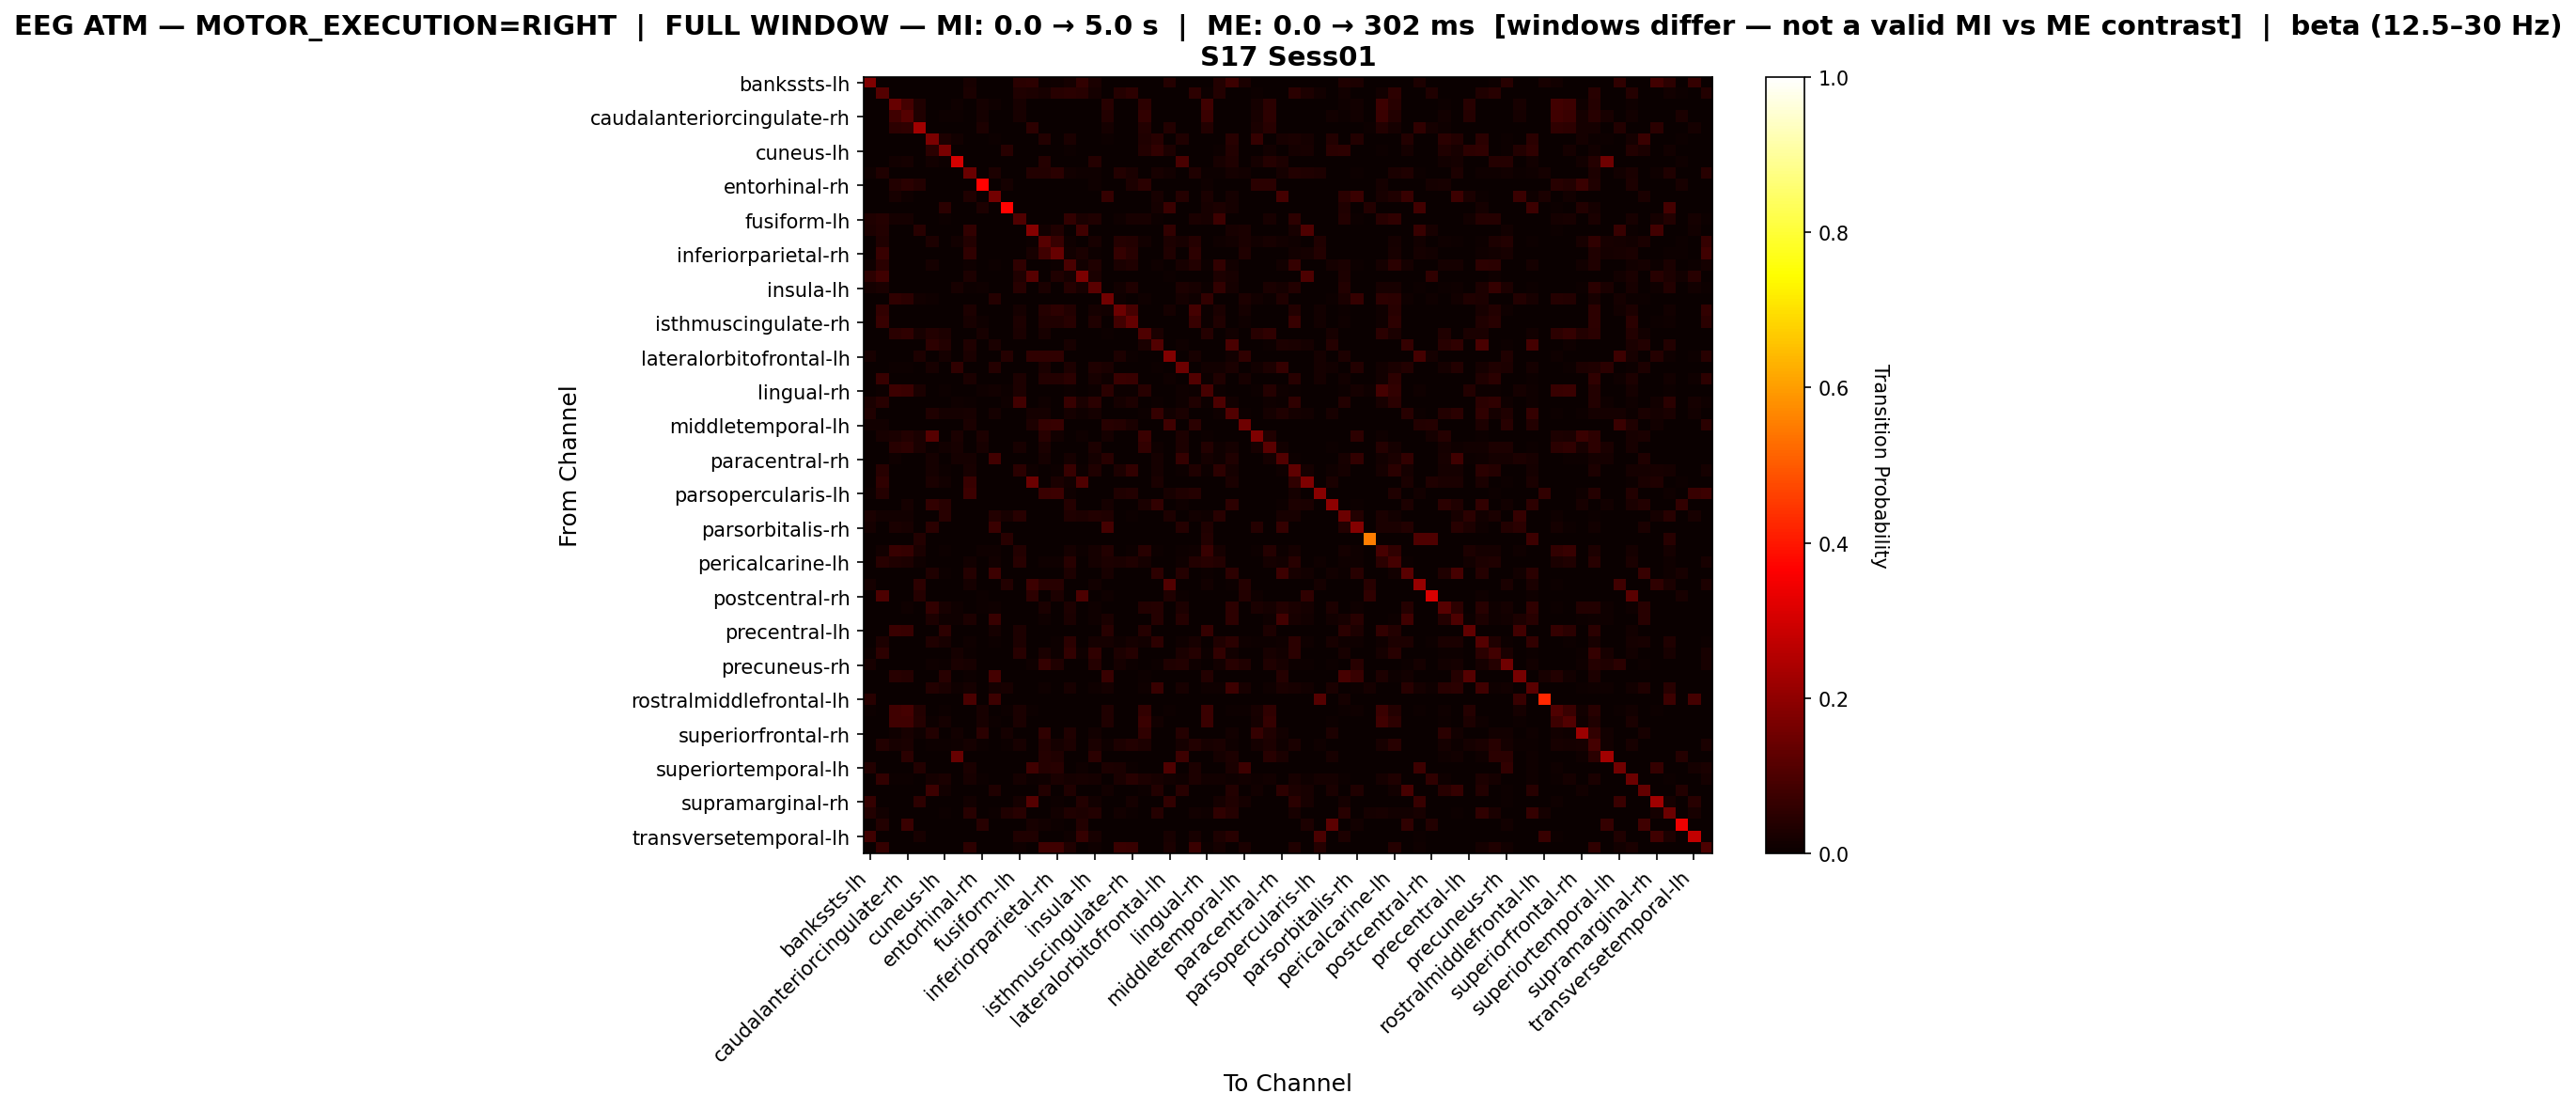

The data file committed next to this chart (first rows):
, bankssts-lh, bankssts-rh, caudalanteriorcingulate-lh, caudalanteriorcingulate-rh, caudalmiddlefrontal-lh, caudalmiddlefrontal-rh, cuneus-lh, cuneus-rh, entorhinal-lh, entorhinal-rh, frontalpole-lh, frontalpole-rh, fusiform-lh, fusiform-rh, inferiorparietal-lh, inferiorparietal-rh, inferiortemporal-lh, inferiortemporal-rh, insula-lh, insula-rh, isthmuscingulate-lh, isthmuscingulate-rh, lateraloccipital-lh
bankssts-lh, 0.1779, 0.0, 0.0, 0.0, 0.0, 0.0, 0.0, 0.0, 0.01976, 0.0, 0.0, 0.0, 0.04743, 0.05138, 0.003953, 0.007905, 0.01581, 0.05929, 0.02372, 0.0, 0.0, 0.0, 0.0
bankssts-rh, 0.0, 0.1096, 0.0, 0.0, 0.0, 0.0, 0.0, 0.0, 0.02553, 0.0, 0.0, 0.0, 0.03453, 0.02853, 0.02252, 0.04354, 0.04955, 0.04655, 0.01952, 0.0, 0.04054, 0.05105, 0.0
caudalanteriorcingulate-lh, 0.0, 0.0, 0.1379, 0.08848, 0.03498, 0.0, 0.002058, 0.01029, 0.0, 0.01852, 0.00823, 0.0, 0.02058, 0.0, 0.0, 0.0, 0.0, 0.0, 0.0, 0.04527, 0.0, 0.0, 0.0535
caudalanteriorcingulate-rh, 0.0, 0.0, 0.07847, 0.1107, 0.03421, 0.0, 0.004024, 0.004024, 0.0, 0.01811, 0.0, 0.0, 0.02213, 0.0, 0.0, 0.0, 0.0, 0.0, 0.0, 0.03622, 0.0, 0.0, 0.06036
caudalmiddlefrontal-lh, 0.0, 0.0, 0.05161, 0.05484, 0.2258, 0.0, 0.0, 0.0, 0.0, 0.02903, 0.0, 0.0, 0.0, 0.05161, 0.0, 0.0, 0.0, 0.0, 0.0, 0.01613, 0.0, 0.0, 0.03871
caudalmiddlefrontal-rh, 0.0, 0.0, 0.0, 0.0, 0.0, 0.1691, 0.02899, 0.01208, 0.0, 0.0, 0.007246, 0.0, 0.0, 0.0, 0.03865, 0.0, 0.02657, 0.0, 0.0, 0.007246, 0.0, 0.0, 0.0314
cuneus-lh, 0.0, 0.0, 0.0, 0.0, 0.0, 0.04861, 0.1667, 0.003472, 0.0, 0.0, 0.0, 0.04514, 0.003472, 0.0, 0.0, 0.0, 0.006944, 0.0, 0.0, 0.0, 0.0, 0.0, 0.03819
cuneus-rh, 0.0, 0.0, 0.0124, 0.01653, 0.0, 0.0124, 0.004132, 0.3017, 0.0, 0.0, 0.0, 0.0, 0.0, 0.0, 0.04132, 0.0, 0.0, 0.0, 0.04132, 0.0, 0.0, 0.0, 0.0
entorhinal-lh, 0.009506, 0.03232, 0.0, 0.0, 0.0, 0.0, 0.0, 0.0, 0.1426, 0.0, 0.02852, 0.0, 0.003802, 0.03802, 0.03802, 0.04943, 0.01331, 0.01141, 0.009506, 0.0, 0.03802, 0.02662, 0.0
entorhinal-rh, 0.0, 0.0, 0.03846, 0.04945, 0.03846, 0.0, 0.0, 0.0, 0.0, 0.3681, 0.0, 0.01648, 0.0, 0.0, 0.0, 0.0, 0.0, 0.0, 0.01099, 0.0, 0.0, 0.02747, 0.04945
frontalpole-lh, 0.0, 0.0, 0.02111, 0.01055, 0.0, 0.002639, 0.002639, 0.0, 0.0343, 0.0, 0.1583, 0.0, 0.0, 0.0, 0.0, 0.0, 0.002639, 0.0, 0.0, 0.06332, 0.0, 0.0, 0.0
frontalpole-rh, 0.0, 0.0, 0.0, 0.0, 0.0, 0.0, 0.04972, 0.0, 0.0, 0.02762, 0.0, 0.3702, 0.0, 0.0, 0.0, 0.0, 0.0, 0.0, 0.0, 0.0, 0.0, 0.0, 0.0
fusiform-lh, 0.03299, 0.03918, 0.01649, 0.01856, 0.0, 0.0, 0.006186, 0.0, 0.0, 0.0, 0.0, 0.0, 0.1031, 0.0, 0.0, 0.0, 0.06186, 0.0268, 0.03505, 0.0, 0.01031, 0.02268, 0.02268
fusiform-rh, 0.02813, 0.03836, 0.0, 0.0, 0.04348, 0.0, 0.0, 0.0, 0.06138, 0.0, 0.0, 0.0, 0.0, 0.1841, 0.01279, 0.03325, 0.0, 0.07928, 0.0, 0.0, 0.0, 0.0, 0.0
inferiorparietal-lh, 0.0, 0.03248, 0.0, 0.0, 0.0, 0.02735, 0.0, 0.01538, 0.03761, 0.0, 0.0, 0.0, 0.0, 0.005128, 0.1162, 0.06667, 0.01026, 0.0, 0.02051, 0.0, 0.04103, 0.0359, 0.01197
inferiorparietal-rh, 0.0, 0.0679, 0.0, 0.0, 0.0, 0.0, 0.0, 0.0, 0.05761, 0.0, 0.0, 0.0, 0.0, 0.02263, 0.08025, 0.1399, 0.0144, 0.02675, 0.004115, 0.0, 0.06379, 0.04527, 0.0
inferiortemporal-lh, 0.00995, 0.04809, 0.0, 0.0, 0.0, 0.01658, 0.0, 0.0, 0.008292, 0.0, 0.004975, 0.0, 0.05638, 0.0, 0.003317, 0.004975, 0.09619, 0.01327, 0.03317, 0.0, 0.02488, 0.03483, 0.0
inferiortemporal-rh, 0.05215, 0.07975, 0.0, 0.0, 0.0, 0.0, 0.0, 0.0, 0.03067, 0.0, 0.0, 0.0, 0.03374, 0.1135, 0.0, 0.03374, 0.0184, 0.1718, 0.02454, 0.0, 0.0, 0.0, 0.0
insula-lh, 0.01814, 0.02494, 0.0, 0.0, 0.0, 0.0, 0.0, 0.02041, 0.006803, 0.00907, 0.0, 0.0, 0.04308, 0.0, 0.02494, 0.0, 0.04082, 0.02268, 0.1202, 0.0, 0.01361, 0.03401, 0.0
insula-rh, 0.0, 0.0, 0.05544, 0.04691, 0.01493, 0.01066, 0.0, 0.0, 0.0, 0.0, 0.04264, 0.0, 0.0, 0.0, 0.0, 0.0, 0.0, 0.0, 0.0, 0.1557, 0.008529, 0.0, 0.01066
isthmuscingulate-lh, 0.0, 0.05894, 0.0, 0.0, 0.0, 0.0, 0.0, 0.0, 0.02846, 0.0, 0.0, 0.0, 0.01829, 0.0, 0.04065, 0.05285, 0.03862, 0.0, 0.01626, 0.0122, 0.1463, 0.09146, 0.0
isthmuscingulate-rh, 0.0, 0.06642, 0.0, 0.0, 0.0, 0.0, 0.0, 0.0, 0.02214, 0.009225, 0.0, 0.0, 0.02768, 0.0, 0.03137, 0.03321, 0.04613, 0.0, 0.03137, 0.0, 0.08303, 0.1347, 0.0
lateraloccipital-lh, 0.0, 0.0, 0.04944, 0.05843, 0.02247, 0.0382, 0.02921, 0.0, 0.0, 0.02022, 0.0, 0.0, 0.02472, 0.0, 0.02022, 0.0, 0.0, 0.0, 0.0, 0.004494, 0.0, 0.0, 0.1034
lateraloccipital-rh, 0.0, 0.0, 0.0, 0.0, 0.0, 0.0533, 0.03807, 0.0, 0.03299, 0.0, 0.02538, 0.002538, 0.0, 0.0, 0.0, 0.0, 0.02284, 0.0, 0.0, 0.0, 0.0, 0.0, 0.02538
lateralorbitofrontal-lh, 0.02204, 0.0, 0.0, 0.0, 0.02755, 0.0, 0.01653, 0.0, 0.02479, 0.0, 0.0, 0.04132, 0.0, 0.0551, 0.0551, 0.0551, 0.0, 0.0, 0.0, 0.0, 0.02755, 0.00551, 0.0
lateralorbitofrontal-rh, 0.0, 0.0, 0.004717, 0.007075, 0.0, 0.02123, 0.002358, 0.0566, 0.0, 0.0, 0.04009, 0.0, 0.0, 0.0, 0.02594, 0.0, 0.0283, 0.0, 0.03302, 0.02594, 0.0, 0.0, 0.0
lingual-lh, 0.0, 0.06947, 0.0, 0.0, 0.0, 0.0, 0.0, 0.0, 0.02377, 0.0, 0.0, 0.0, 0.02925, 0.0, 0.03656, 0.03839, 0.04753, 0.0, 0.02194, 0.009141, 0.0713, 0.06947, 0.0
lingual-rh, 0.0, 0.006085, 0.07708, 0.07302, 0.02637, 0.0, 0.004057, 0.0, 0.002028, 0.008114, 0.0142, 0.004057, 0.0284, 0.0, 0.0, 0.0, 0.006085, 0.0, 0.006085, 0.04868, 0.006085, 0.006085, 0.04462
medialorbitofrontal-lh, 0.0272, 0.04603, 0.0, 0.0, 0.0, 0.0, 0.0, 0.008368, 0.004184, 0.0, 0.0, 0.008368, 0.08577, 0.0, 0.01046, 0.0, 0.06904, 0.0251, 0.05021, 0.0, 0.01674, 0.02929, 0.0
medialorbitofrontal-rh, 0.03333, 0.0, 0.0, 0.0, 0.0, 0.03158, 0.01579, 0.01579, 0.02105, 0.0, 0.01754, 0.001754, 0.0, 0.01754, 0.01579, 0.0, 0.01754, 0.008772, 0.01579, 0.0, 0.0, 0.0, 0.007018
middletemporal-lh, 0.01538, 0.01538, 0.0, 0.0, 0.0, 0.0, 0.0, 0.0, 0.02692, 0.0, 0.0, 0.0, 0.0, 0.03077, 0.06538, 0.06923, 0.0, 0.0, 0.0, 0.04615, 0.04231, 0.02692, 0.0
middletemporal-rh, 0.0, 0.01992, 0.0239, 0.03586, 0.0239, 0.1155, 0.0, 0.0239, 0.0, 0.02789, 0.0, 0.0, 0.0, 0.0, 0.04382, 0.01195, 0.0, 0.007968, 0.0, 0.01594, 0.0, 0.0, 0.07171
paracentral-lh, 0.0, 0.0, 0.04444, 0.05333, 0.02667, 0.004444, 0.01333, 0.02, 0.0, 0.02, 0.0, 0.0, 0.02222, 0.0, 0.02444, 0.0, 0.0, 0.0, 0.02889, 0.002222, 0.0, 0.0, 0.06222
paracentral-rh, 0.0, 0.0, 0.009238, 0.0, 0.0, 0.01617, 0.0, 0.01848, 0.01848, 0.0, 0.08314, 0.0, 0.0, 0.0, 0.01848, 0.0, 0.01617, 0.0, 0.01848, 0.04619, 0.0, 0.0, 0.0
parahippocampal-lh, 0.001626, 0.04553, 0.0, 0.0, 0.0, 0.01626, 0.004878, 0.0, 0.02276, 0.001626, 0.0, 0.0, 0.04715, 0.00813, 0.003252, 0.006504, 0.06829, 0.004878, 0.03252, 0.0, 0.02764, 0.06179, 0.0
parahippocampal-rh, 0.0, 0.05735, 0.0, 0.0, 0.0, 0.02509, 0.01434, 0.0, 0.0681, 0.0, 0.0, 0.0, 0.0, 0.147, 0.0, 0.02509, 0.01434, 0.1039, 0.0, 0.0, 0.0, 0.0, 0.0
parsopercularis-lh, 0.004082, 0.04082, 0.0, 0.0, 0.0, 0.0, 0.0, 0.0, 0.07755, 0.0, 0.0, 0.0, 0.0, 0.0, 0.07347, 0.07755, 0.008163, 0.0, 0.0, 0.0, 0.03265, 0.03673, 0.0
parsopercularis-rh, 0.0, 0.0, 0.0, 0.01859, 0.0, 0.05948, 0.04461, 0.0, 0.0, 0.0, 0.0, 0.0, 0.0, 0.0, 0.0, 0.0, 0.04089, 0.0, 0.0, 0.01859, 0.0, 0.0, 0.02602
parsorbitalis-lh, 0.02551, 0.01531, 0.01531, 0.01276, 0.0, 0.0, 0.04337, 0.0, 0.0, 0.0, 0.03827, 0.02041, 0.04592, 0.0, 0.0, 0.0, 0.03316, 0.03061, 0.03827, 0.03316, 0.002551, 0.007653, 0.0
parsorbitalis-rh, 0.01852, 0.0, 0.02646, 0.02116, 0.0, 0.04762, 0.0, 0.0, 0.002646, 0.0, 0.07143, 0.0, 0.0, 0.0, 0.0, 0.0, 0.002646, 0.0, 0.0, 0.0873, 0.0, 0.0, 0.0
parstriangularis-lh, 0.0, 0.0, 0.0, 0.0, 0.03738, 0.0, 0.0, 0.0, 0.0, 0.0, 0.0, 0.04673, 0.0, 0.0, 0.0, 0.0, 0.0, 0.0, 0.0, 0.0, 0.0, 0.0, 0.0
parstriangularis-rh, 0.001812, 0.01268, 0.06703, 0.06341, 0.02536, 0.0, 0.007246, 0.0, 0.0, 0.009058, 0.01087, 0.0, 0.03804, 0.0, 0.0, 0.0, 0.01812, 0.005435, 0.01812, 0.03804, 0.003623, 0.007246, 0.04529
pericalcarine-lh, 0.0, 0.04615, 0.03357, 0.02937, 0.00979, 0.0, 0.0, 0.0, 0.01538, 0.0, 0.01538, 0.0, 0.04615, 0.0, 0.008392, 0.01119, 0.04336, 0.0, 0.01678, 0.02797, 0.02657, 0.03497, 0.01818
pericalcarine-rh, 0.0, 0.0, 0.0, 0.0, 0.0, 0.03258, 0.007519, 0.0, 0.0401, 0.0, 0.07519, 0.0, 0.0, 0.0, 0.0, 0.0, 0.02757, 0.0, 0.0, 0.02005, 0.0, 0.0, 0.0
postcentral-lh, 0.01701, 0.0, 0.0, 0.0, 0.05102, 0.0, 0.0, 0.0, 0.01701, 0.0, 0.0, 0.03741, 0.0, 0.07483, 0.04422, 0.04422, 0.0, 0.0, 0.01361, 0.0, 0.003401, 0.0, 0.0
postcentral-rh, 0.0, 0.09829, 0.0, 0.0, 0.04274, 0.0, 0.0, 0.0, 0.0, 0.004274, 0.0, 0.0, 0.0, 0.05128, 0.0, 0.02991, 0.0, 0.09829, 0.0, 0.008547, 0.0, 0.0, 0.0
posteriorcingulate-lh, 0.0, 0.0, 0.002725, 0.0109, 0.002725, 0.05995, 0.0218, 0.0109, 0.0, 0.00545, 0.008174, 0.0, 0.0, 0.0, 0.02452, 0.0, 0.02997, 0.0, 0.0109, 0.0, 0.0, 0.0, 0.03542
posteriorcingulate-rh, 0.0, 0.0, 0.002183, 0.0, 0.0, 0.03057, 0.008734, 0.01092, 0.02838, 0.0, 0.06987, 0.0, 0.0, 0.0, 0.01092, 0.0, 0.02402, 0.0, 0.01092, 0.02402, 0.0, 0.0, 0.0
precentral-lh, 0.0, 0.0, 0.07256, 0.0694, 0.0, 0.0, 0.05363, 0.0, 0.0, 0.0, 0.01893, 0.003155, 0.02839, 0.0, 0.0, 0.0, 0.0, 0.0, 0.0, 0.04416, 0.0, 0.0, 0.04101
precentral-rh, 0.0, 0.03, 0.0, 0.0, 0.0, 0.03429, 0.02, 0.0, 0.01, 0.0, 0.007143, 0.001429, 0.03, 0.0, 0.0, 0.007143, 0.04714, 0.001429, 0.01571, 0.01714, 0.01, 0.01857, 0.01286
precuneus-lh, 0.00566, 0.05094, 0.0, 0.0, 0.0, 0.0, 0.0, 0.01698, 0.007547, 0.0, 0.0, 0.0, 0.04528, 0.0, 0.02642, 0.00566, 0.06038, 0.009434, 0.05849, 0.0, 0.0283, 0.03962, 0.0
precuneus-rh, 0.02017, 0.0, 0.0, 0.0, 0.0, 0.01153, 0.005764, 0.02594, 0.02017, 0.0, 0.0, 0.0, 0.0, 0.01153, 0.06628, 0.03458, 0.0, 0.0, 0.04035, 0.0, 0.01729, 0.005764, 0.0
rostralanteriorcingulate-lh, 0.0, 0.0, 0.04317, 0.03957, 0.0, 0.0, 0.04676, 0.0, 0.007194, 0.0, 0.08633, 0.0, 0.0, 0.0, 0.0, 0.0, 0.0, 0.0, 0.0, 0.06835, 0.0, 0.0, 0.007194
rostralanteriorcingulate-rh, 0.0, 0.0, 0.0, 0.0, 0.0, 0.03762, 0.02376, 0.007921, 0.01584, 0.0, 0.01584, 0.0198, 0.0, 0.0, 0.007921, 0.0, 0.02178, 0.0, 0.007921, 0.01782, 0.0, 0.0, 0.007921
rostralmiddlefrontal-lh, 0.0431, 0.0, 0.0, 0.0, 0.0, 0.0, 0.0, 0.0, 0.09483, 0.0, 0.07759, 0.0, 0.0, 0.0, 0.0, 0.0, 0.0, 0.0, 0.0, 0.0, 0.0, 0.0, 0.0
rostralmiddlefrontal-rh, 0.006652, 0.0, 0.07982, 0.08647, 0.03548, 0.0, 0.004435, 0.0, 0.0, 0.01996, 0.0, 0.006652, 0.02439, 0.006652, 0.0, 0.0, 0.0, 0.0, 0.0, 0.03326, 0.0, 0.0, 0.06208
superiorfrontal-lh, 0.0, 0.0, 0.08102, 0.08102, 0.03935, 0.006944, 0.0162, 0.0, 0.0, 0.02083, 0.006944, 0.0, 0.02546, 0.0, 0.0, 0.0, 0.0, 0.0, 0.0, 0.03241, 0.0, 0.0, 0.07407
superiorfrontal-rh, 0.0, 0.0, 0.01163, 0.02326, 0.01163, 0.03876, 0.0, 0.0155, 0.0, 0.05039, 0.0, 0.01938, 0.0, 0.0, 0.05814, 0.0, 0.03488, 0.0, 0.0155, 0.0, 0.0, 0.0, 0.05814
superiorparietal-lh, 0.0, 0.03799, 0.02206, 0.02574, 0.003676, 0.006127, 0.004902, 0.01103, 0.01593, 0.004902, 0.0, 0.004902, 0.02328, 0.0, 0.03554, 0.01593, 0.02819, 0.0, 0.02696, 0.009804, 0.02941, 0.03676, 0.02819
superiorparietal-rh, 0.0, 0.0, 0.0, 0.04833, 0.0, 0.0, 0.003717, 0.1375, 0.0, 0.0, 0.0, 0.0, 0.0, 0.0, 0.04089, 0.03346, 0.0, 0.0, 0.04833, 0.0, 0.0, 0.0, 0.0
... 8 more rows
